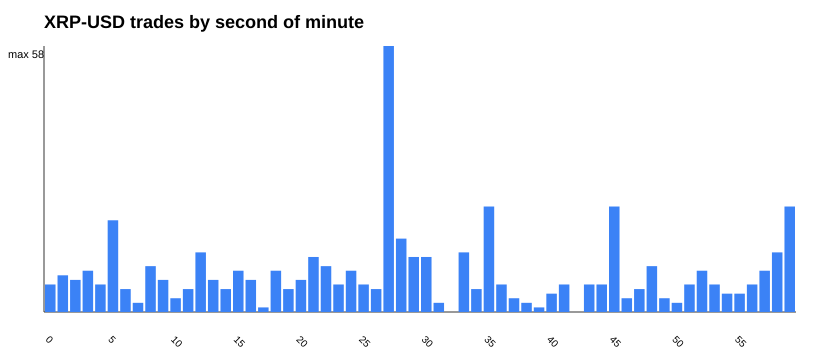

Data behind this chart, as committed beside it:
second, trade_count
0, 6
1, 8
2, 7
3, 9
4, 6
5, 20
6, 5
7, 2
8, 10
9, 7
10, 3
11, 5
12, 13
13, 7
14, 5
15, 9
16, 7
17, 1
18, 9
19, 5
20, 7
21, 12
22, 10
23, 6
24, 9
25, 6
26, 5
27, 58
28, 16
29, 12
30, 12
31, 2
32, 0
33, 13
34, 5
35, 23
36, 6
37, 3
38, 2
39, 1
40, 4
41, 6
42, 0
43, 6
44, 6
45, 23
46, 3
47, 5
48, 10
49, 3
50, 2
51, 6
52, 9
53, 6
54, 4
55, 4
56, 6
57, 9
58, 13
59, 23
